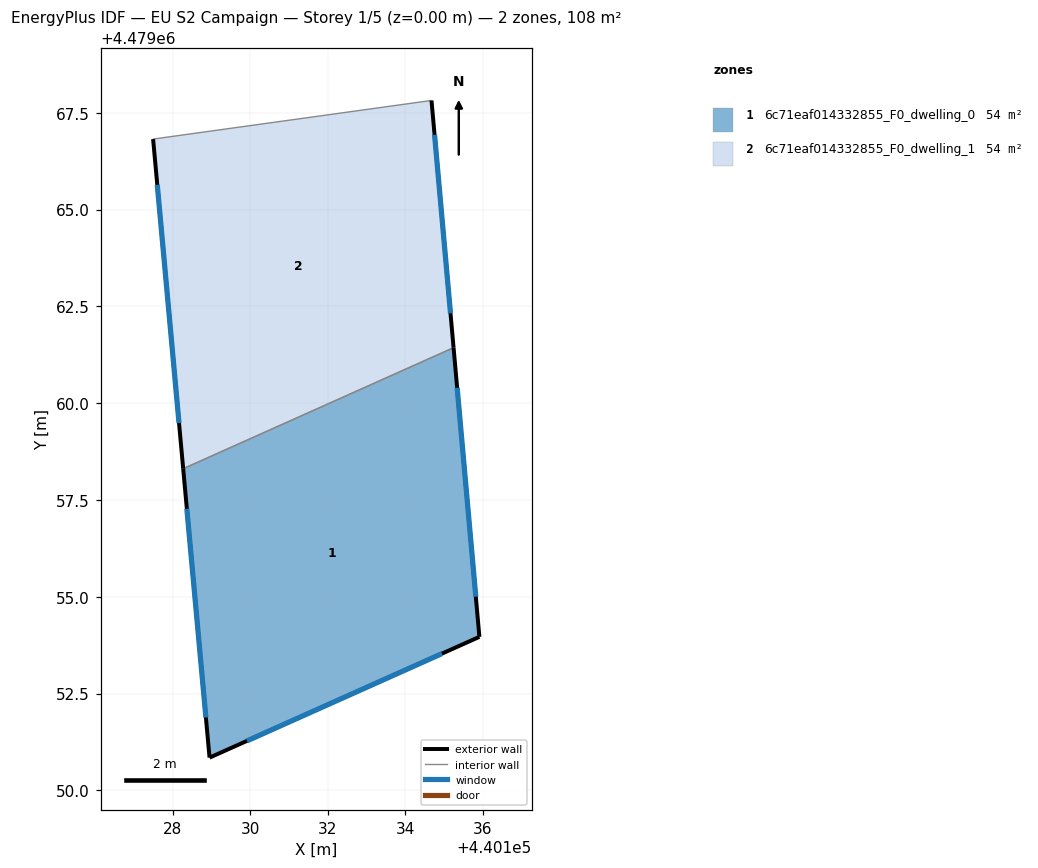
=== STOREY PLAN SPEC (per zone: floor XY polygon, exterior-wall plan segments, windows/doors) ===
zone 1: 6c71eaf014332855_F0_dwelling_0  (54.2 m²)
  floor: (440135.25, 4479061.43) (440135.91, 4479053.96) (440128.95, 4479050.85) (440128.26, 4479058.31)
  exterior wall: (440135.91, 4479053.96) – (440135.25, 4479061.43)  [7.5 m]
    window: (440135.82, 4479055.00) – (440135.34, 4479060.40)  [11.7 m²]
  exterior wall: (440128.95, 4479050.85) – (440135.91, 4479053.96)  [7.6 m]
    window: (440129.91, 4479051.28) – (440134.95, 4479053.53)  [12.0 m²]
  exterior wall: (440128.26, 4479058.31) – (440128.95, 4479050.85)  [7.5 m]
    window: (440128.36, 4479057.27) – (440128.85, 4479051.88)  [11.7 m²]
  interior walls: 1
zone 2: 6c71eaf014332855_F0_dwelling_1  (54.2 m²)
  floor: (440134.68, 4479067.82) (440135.25, 4479061.43) (440128.26, 4479058.31) (440127.49, 4479066.82)
  exterior wall: (440127.49, 4479066.82) – (440128.26, 4479058.31)  [8.5 m]
    window: (440127.59, 4479065.64) – (440128.16, 4479059.49)  [13.4 m²]
  exterior wall: (440135.25, 4479061.43) – (440134.68, 4479067.82)  [6.4 m]
    window: (440135.17, 4479062.32) – (440134.76, 4479066.93)  [10.0 m²]
  interior walls: 2

=== DERIVED (storey summary) ===
Building: EU S2 Campaign
Storey: 1 of 5  (floor level z = 0.00 m)
Storey gross floor area: 108.4 m²
Zones on this storey: 2
  - 6c71eaf014332855_F0_dwelling_0: floor 54.2 m²; exterior wall 22.6 m (67.9 m²); 3 window(s) 35.4 m²; WWR 52.2%
  - 6c71eaf014332855_F0_dwelling_1: floor 54.2 m²; exterior wall 15.0 m (44.9 m²); 2 window(s) 23.4 m²; WWR 52.2%
Zone adjacency (shared interzone walls):
  - 6c71eaf014332855_F0_dwelling_0 ↔ 6c71eaf014332855_F0_dwelling_1